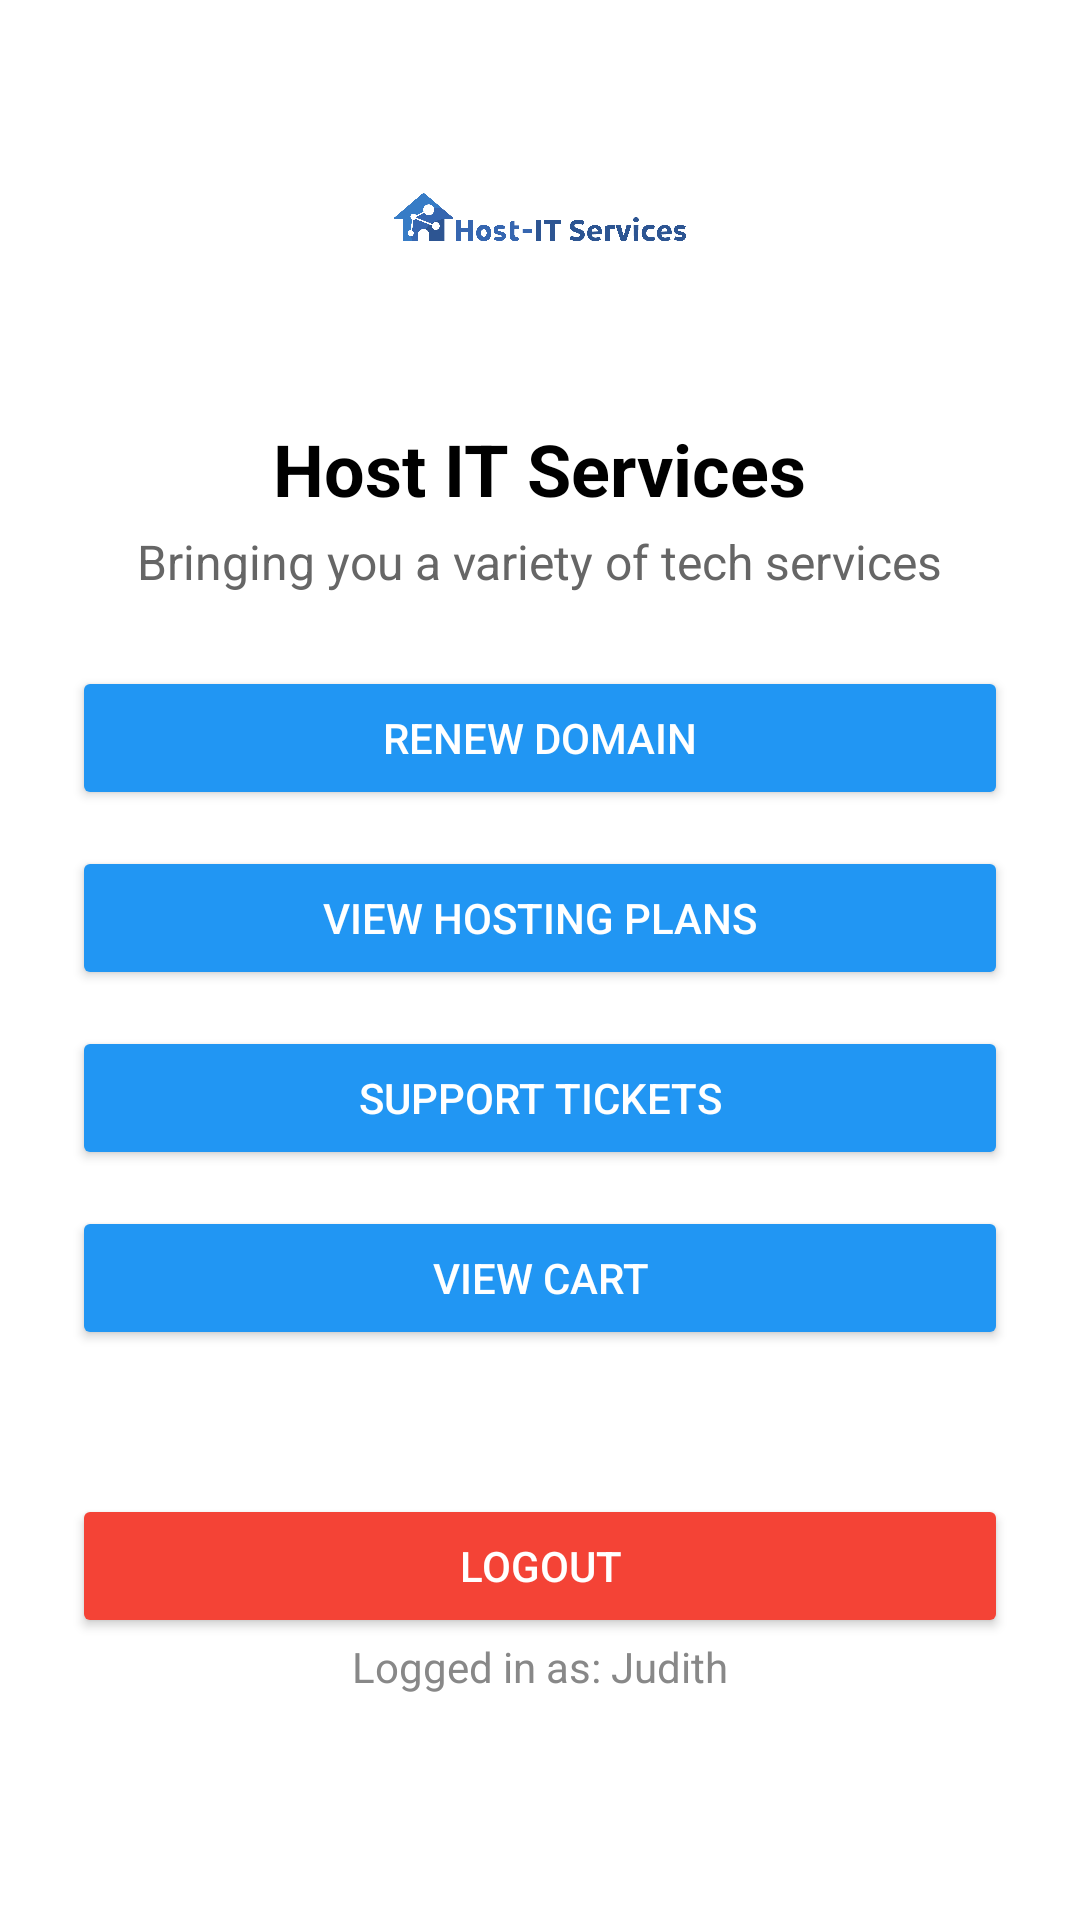

Layout XML and referenced resources for this Android screen:
<!-- AndroidManifest.xml: application theme Theme.HostITServices -->
<!-- res/layout/activity_dashboard.xml -->
<?xml version="1.0" encoding="utf-8"?>
<ScrollView xmlns:android="http://schemas.android.com/apk/res/android"
    android:layout_width="match_parent"
    android:layout_height="match_parent"
    android:background="#FFFFFF"
    android:padding="24dp">

    <LinearLayout
        android:layout_width="match_parent"
        android:layout_height="wrap_content"
        android:orientation="vertical"
        android:gravity="center_horizontal">

        
        <ImageView
            android:id="@+id/dashboardLogo"
            android:layout_width="100dp"
            android:layout_height="100dp"
            android:src="@drawable/ic_logo"
            android:contentDescription="@string/dashboard_logo_desc"
            android:layout_marginBottom="16dp" />

        
        <TextView
            android:layout_width="wrap_content"
            android:layout_height="wrap_content"
            android:text="Host IT Services"
            android:textSize="24sp"
            android:textStyle="bold"
            android:textColor="#000000"
            android:layout_marginBottom="4dp" />

        
        <TextView
            android:layout_width="wrap_content"
            android:layout_height="wrap_content"
            android:text="Bringing you a variety of tech services"
            android:textSize="16sp"
            android:textColor="#666666"
            android:layout_marginBottom="24dp" />

        
        <Button
            android:id="@+id/btnDomain"
            android:layout_width="match_parent"
            android:layout_height="wrap_content"
            android:text="Renew Domain"
            android:backgroundTint="#2196F3"
            android:textColor="#FFFFFF"
            android:layout_marginBottom="12dp" />

        <Button
            android:id="@+id/btnHosting"
            android:layout_width="match_parent"
            android:layout_height="wrap_content"
            android:text="View Hosting Plans"
            android:backgroundTint="#2196F3"
            android:textColor="#FFFFFF"
            android:layout_marginBottom="12dp" />

        <Button
            android:id="@+id/btnSupport"
            android:layout_width="match_parent"
            android:layout_height="wrap_content"
            android:text="Support Tickets"
            android:backgroundTint="#2196F3"
            android:textColor="#FFFFFF"
            android:layout_marginBottom="12dp" />

        <Button
            android:id="@+id/btnCart"
            android:layout_width="match_parent"
            android:layout_height="wrap_content"
            android:text="View Cart"
            android:backgroundTint="#2196F3"
            android:textColor="#FFFFFF"
            android:layout_marginBottom="24dp" />

        <Button
            android:id="@+id/btnLogout"
            android:layout_width="match_parent"
            android:layout_height="wrap_content"
            android:text="Logout"
            android:backgroundTint="#F44336"
            android:textColor="#FFFFFF"
            android:layout_marginTop="24dp" />


        
        <TextView
            android:layout_width="wrap_content"
            android:layout_height="wrap_content"
            android:text="Logged in as: Judith"
            android:textSize="14sp"
            android:textColor="#888888"
            android:layout_gravity="center" />
    </LinearLayout>
</ScrollView>
<!-- resources referenced by this layout -->
<resources>
  <!-- drawable ic_logo: png bitmap (drawable, 44943 bytes) -->
  <string name="dashboard_logo_desc">Host IT Services logo</string>
  <style name="Theme.HostITServices" parent="Base.Theme.HostITServices" />
  <style name="Base.Theme.HostITServices" parent="Theme.Material3.DayNight.NoActionBar">
          
          
      </style>
</resources>
